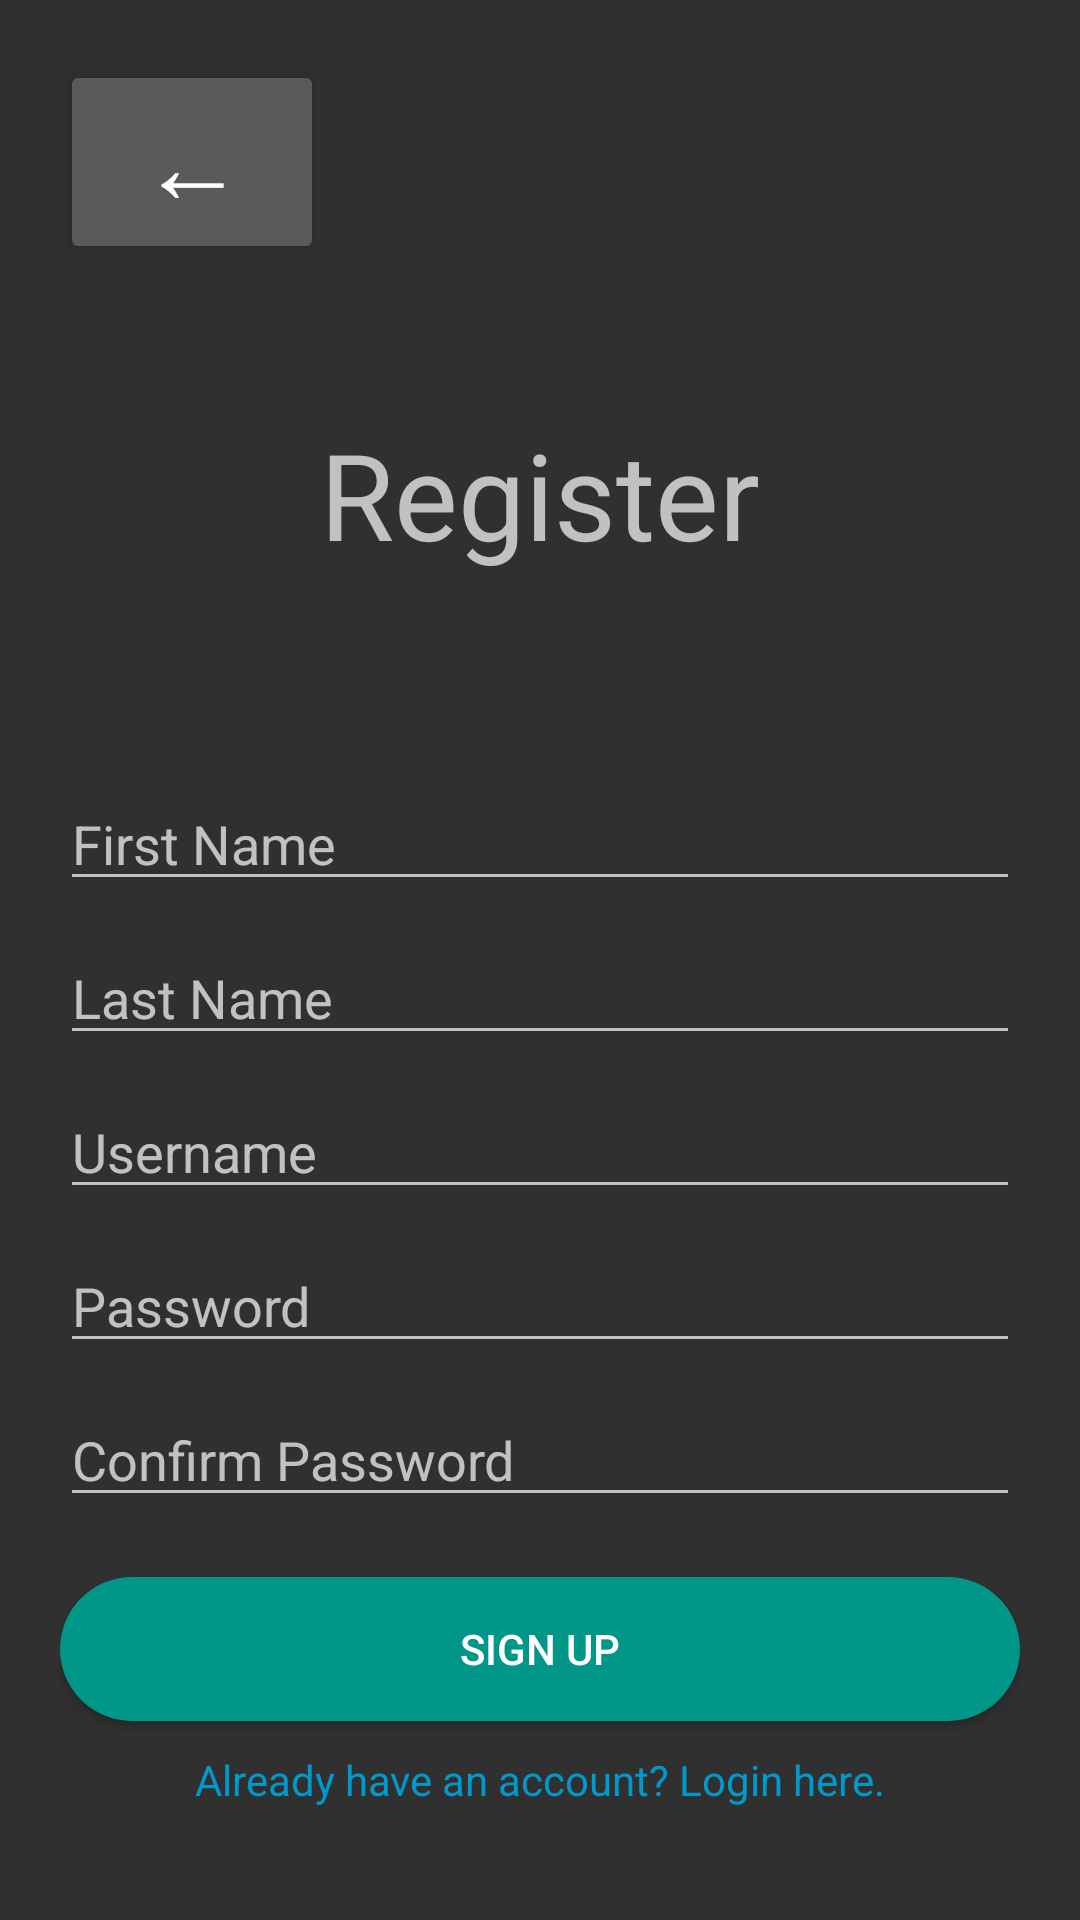

Produce the Android XML layout that renders to this screen, including the resource entries it uses.
<!-- AndroidManifest.xml: application theme Theme.AppCompat.NoActionBar -->
<!-- res/layout/activity_register.xml -->
<?xml version="1.0" encoding="utf-8"?>
<ScrollView xmlns:android="http://schemas.android.com/apk/res/android"
    android:layout_width="match_parent"
    android:layout_height="match_parent">

    <LinearLayout
        android:layout_width="match_parent"
        android:layout_height="wrap_content"
        android:orientation="vertical"
        android:padding="20dp">

        <Button
            android:id="@+id/btnBackToMainRegister"
            android:layout_width="wrap_content"
            android:layout_height="wrap_content"
            android:text="←"
            android:textSize="35dp"
            android:padding="10dp"
            android:layout_gravity="start"
            android:layout_marginBottom="10dp"/>


        <TextView
            android:layout_width="match_parent"
            android:layout_height="161dp"
            android:text="Register"
            android:textSize="40sp"
            android:textAlignment="center"
            android:padding="40dp"
            />

        <EditText
            android:id="@+id/etFirstName"
            android:layout_width="match_parent"
            android:layout_height="wrap_content"
            android:hint="First Name"/>

        <EditText
            android:id="@+id/etLastName"
            android:layout_width="match_parent"
            android:layout_height="wrap_content"
            android:hint="Last Name"
            android:layout_marginTop="10dp"/>

        <EditText
            android:id="@+id/etUsername"
            android:layout_width="match_parent"
            android:layout_height="wrap_content"
            android:hint="Username"
            android:layout_marginTop="10dp"/>

        <EditText
            android:id="@+id/etPassword"
            android:layout_width="match_parent"
            android:layout_height="wrap_content"
            android:hint="Password"
            android:inputType="textPassword"
            android:layout_marginTop="10dp"/>

        <EditText
            android:id="@+id/etConfirmPassword"
            android:layout_width="match_parent"
            android:layout_height="wrap_content"
            android:hint="Confirm Password"
            android:inputType="textPassword"
            android:layout_marginTop="10dp"/>

        <Button
            android:id="@+id/btnSignUp"
            android:layout_width="match_parent"
            android:layout_height="wrap_content"
            android:text="Sign Up"
            android:layout_marginTop="20dp"
            android:background="@drawable/button_style"/>

        <TextView
            android:id="@+id/tvLoginLink"
            android:layout_width="wrap_content"
            android:layout_height="wrap_content"
            android:text="Already have an account? Login here."
            android:textColor="@android:color/holo_blue_dark"
            android:textSize="14sp"
            android:layout_marginTop="10dp"
            android:layout_gravity="center"
            android:clickable="true"
            android:focusable="true"/>
    </LinearLayout>
</ScrollView>
<!-- resources referenced by this layout -->
<resources>
  <!-- drawable button_style (drawable) -->
  <?xml version="1.0" encoding="utf-8"?>
  <selector xmlns:android="http://schemas.android.com/apk/res/android">
      <item android:state_pressed="true">
          <shape android:shape="rectangle">
              <corners android:radius="50dp"/>
              <solid android:color="#4CA999"/>
          </shape>
      </item>
      <item>
          <shape android:shape="rectangle">
              <corners android:radius="50dp"/>
              <solid android:color="#009688"/>
          </shape>
      </item>
  </selector>
</resources>
